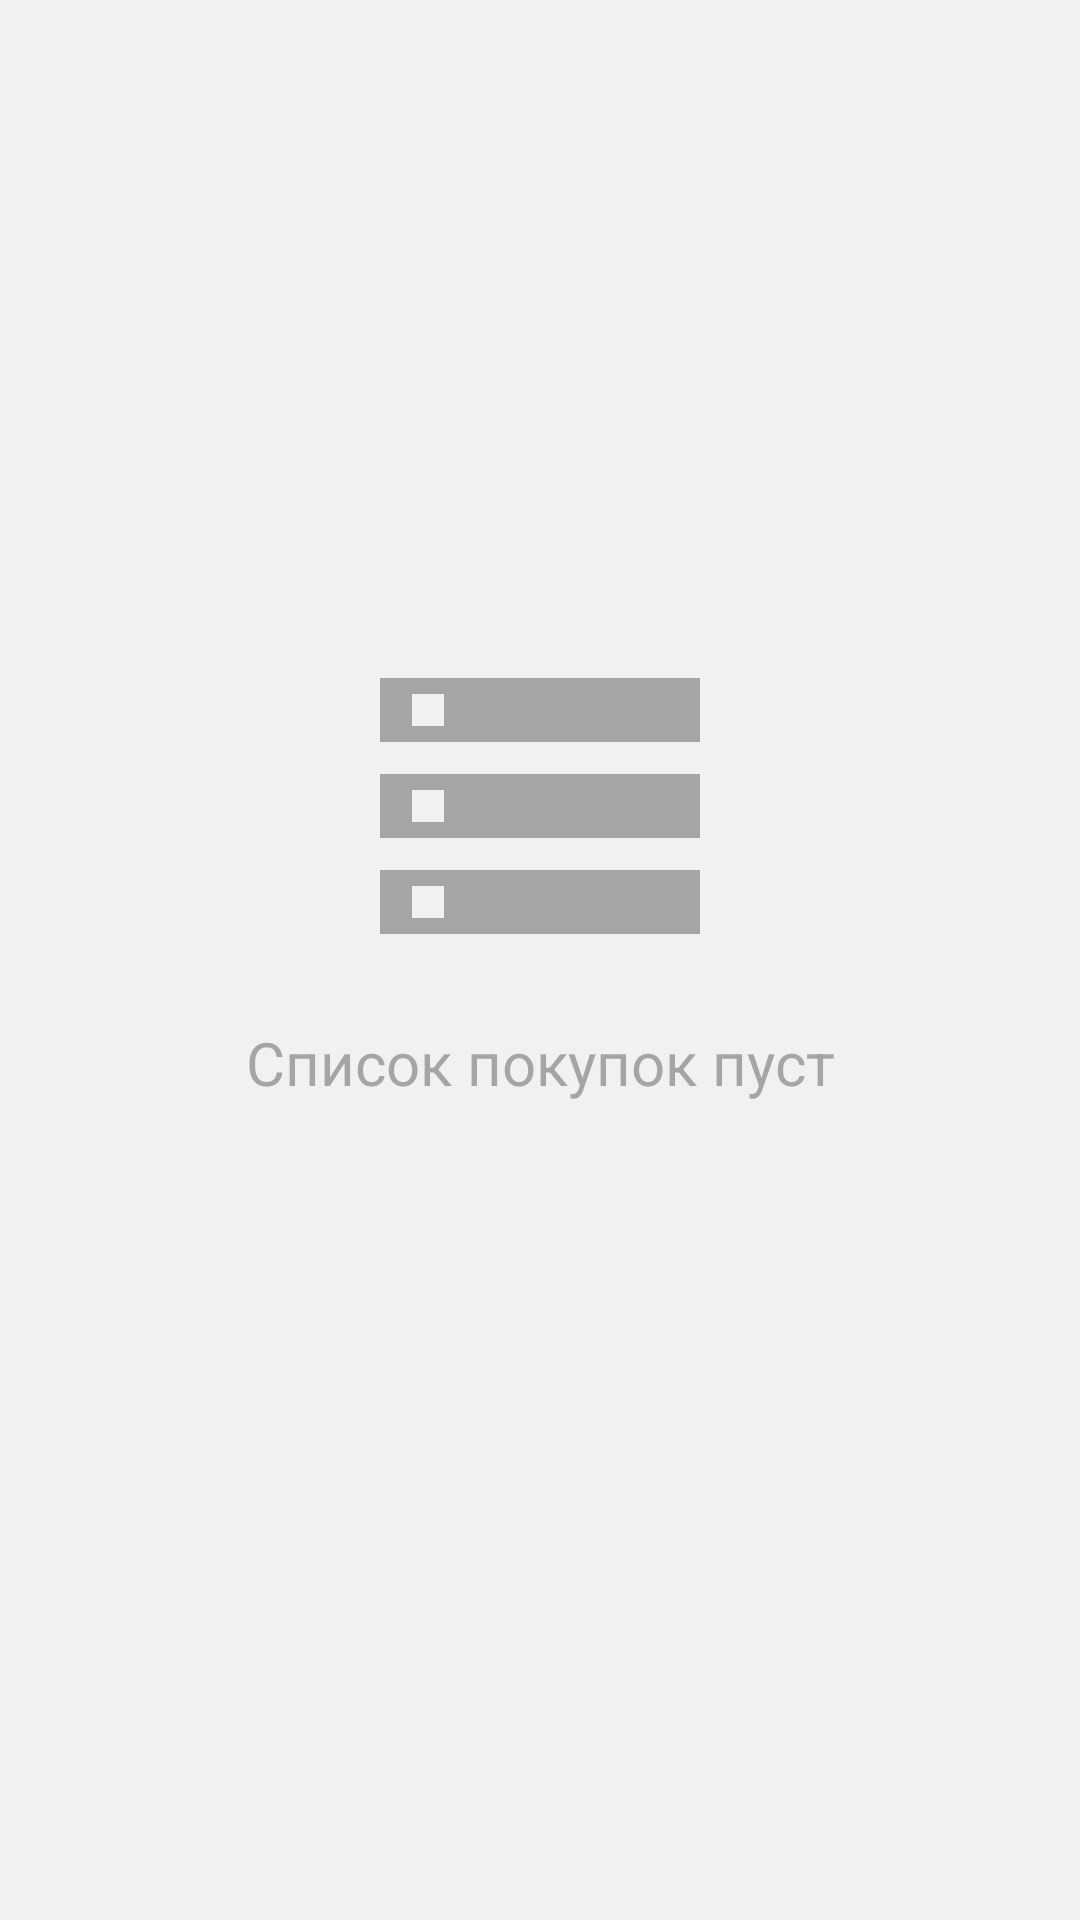

The Android layout XML behind this screen, and the referenced resources:
<!-- AndroidManifest.xml: application theme Theme.OrgaBuy -->
<!-- res/layout/fragment_shop_list.xml -->
<?xml version="1.0" encoding="utf-8"?>
<layout xmlns:android="http://schemas.android.com/apk/res/android"
    xmlns:app="http://schemas.android.com/apk/res-auto"
    xmlns:tools="http://schemas.android.com/tools">

    <data>

        <variable
            name="mShopListViewModel"
            type="com.thortigen.orgabuy.viewmodels.ShopListViewModel" />
    </data>

    <androidx.constraintlayout.widget.ConstraintLayout
        android:layout_width="match_parent"
        android:layout_height="match_parent"
        android:background="@color/colorMainBackGround"
        tools:context=".fragments.shoplist.ShopListFragment">

        <ImageView
            android:id="@+id/iv_no_items"
            android:layout_width="wrap_content"
            android:layout_height="wrap_content"
            android:shopListIsEmpty="@{mShopListViewModel.isShopListEmpty()}"
            android:src="@drawable/ic_list_is_empty"
            app:layout_constraintBottom_toBottomOf="parent"
            app:layout_constraintEnd_toEndOf="parent"
            app:layout_constraintStart_toStartOf="parent"
            app:layout_constraintTop_toTopOf="parent"
            app:layout_constraintVertical_bias="0.4"
            app:tint="?attr/colorOnBackground" />

        <TextView
            android:id="@+id/tv_no_items"
            android:layout_width="wrap_content"
            android:layout_height="wrap_content"
            android:paddingTop="8dp"
            android:shopListIsEmpty="@{mShopListViewModel.isShopListEmpty()}"
            android:text="@string/shoplist_is_empty"
            android:textColor="?attr/colorOnBackground"
            android:textSize="@dimen/text_size_on_list_is_empty"
            app:layout_constraintEnd_toEndOf="parent"
            app:layout_constraintStart_toStartOf="parent"
            app:layout_constraintTop_toBottomOf="@+id/iv_no_items" />

        <LinearLayout
            android:layout_width="match_parent"
            android:layout_height="match_parent"
            android:orientation="vertical">

            <androidx.recyclerview.widget.RecyclerView
                android:id="@+id/rv_shoplist_items"
                android:layout_width="match_parent"
                android:layout_height="wrap_content"
                android:clipToPadding="false"
                app:layout_constraintEnd_toEndOf="parent"
                app:layout_constraintStart_toStartOf="parent"
                app:layout_constraintTop_toTopOf="parent" />

        </LinearLayout>

        
        <androidx.coordinatorlayout.widget.CoordinatorLayout
            android:id="@+id/shoplist_coordinator_layout"
            android:layout_width="match_parent"
            android:layout_height="wrap_content"
            app:layout_constraintBottom_toBottomOf="parent"
            app:layout_constraintEnd_toEndOf="parent"
            app:layout_constraintStart_toStartOf="parent" />

    </androidx.constraintlayout.widget.ConstraintLayout>
</layout>
<!-- resources referenced by this layout -->
<resources>
  <color name="colorMainBackGround">#F2F1F1</color>
  <dimen name="text_size_on_list_is_empty">20sp</dimen>
  <!-- drawable ic_list_is_empty (drawable) -->
  <vector android:height="128dp" android:tint="?attr/colorControlNormal"
      android:viewportHeight="24" android:viewportWidth="24"
      android:width="128dp" xmlns:android="http://schemas.android.com/apk/res/android">
      <path android:fillColor="@android:color/white" android:pathData="M2,20h20v-4L2,16v4zM4,17h2v2L4,19v-2zM2,4v4h20L22,4L2,4zM6,7L4,7L4,5h2v2zM2,14h20v-4L2,10v4zM4,11h2v2L4,13v-2z"/>
  </vector>
  <string name="shoplist_is_empty">Список покупок пуст</string>
  <style name="Theme.OrgaBuy" parent="Theme.MaterialComponents.DayNight.NoActionBar">
          
          <item name="colorPrimary">#FFFFFF</item>
          <item name="colorPrimaryDark">#FaFaFa</item>
          <item name="colorPrimaryVariant">@color/colorPrimaryVariant</item>
          <item name="colorOnPrimary">@color/colorOnPrimary</item>
          
          <item name="colorSecondary">@color/colorSecondary</item>
          <item name="colorSecondaryVariant">#001C99</item>
          <item name="colorOnSecondary">@color/black</item>
          
          <item name="android:statusBarColor" tools:targetApi="l">?attr/colorPrimaryVariant</item>
          
          <item name="colorControlNormal">?attr/colorOnPrimary</item>
          <item name="colorControlActivated">?attr/colorOnPrimary</item>
          <item name="colorOnBackground">#936D6D6D</item>
          <item name="colorAccent">@color/colorAccent</item>
  
      </style>
  <color name="colorPrimaryVariant">#484848</color>
  <color name="colorOnPrimary">#C6000000</color>
  <color name="colorSecondary">#388CFF</color>
  <color name="black">#FF000000</color>
  <color name="colorAccent">#006BFF</color>
</resources>
